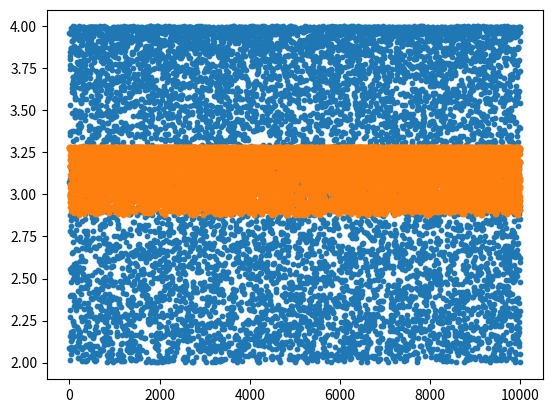

This chart was generated by the following Python code:
#A program to calculate the Monte Carlo Integration
#By DanG 
import random
import math
import numpy
import matplotlib.pyplot as plt

samples = 10000

#Calculate the Integral
def fxn(x):
    return (1./(1. + x**2.))


def fxn_2(x):
    return (1./(1. + x**2.)) ** 2.

def transform_x(a, val):
    return -(math.log(1 - (1 - math.exp(-a)) * val))/a

def new_px(a, val):
    return (a * math.exp(-a * val)) / (1 - math.exp(-a))

def MCI_Uniform(numSamples):
    input_list = []
    fxList = []
    fx_2List = []
    for i in range(numSamples):
        randVal = random.random()
        input_list.append(randVal)
        fxList.append(fxn(randVal))
        fx_2List.append(fxn_2(randVal))

    return (input_list, fxList, fx_2List)
    #plt.scatter(range(len(fxList)), fxList, s=10)    
    #plt.ylabel("Integral Value")
    #plt.xlabel("x index")
    #plt.title("Integral of Fxn")
    #plt.show()


aVal = 0.7

def MCI_Improved(numSamples):
    input_list = []
    fxList = []
    fx_2List = []
    for i in range(numSamples):
        randNum = (1- math.exp(-aVal * random.random()))/ ( 1- math.exp(-aVal))
        randVal = transform_x(aVal, randNum)
        otherVal = new_px(aVal, randVal)
        input_list.append(otherVal)
        fxList.append(((fxn(randVal))/otherVal))
        fx_2List.append(((fxn_2(randVal))/otherVal))

    return (input_list, fxList, fx_2List)

    #plt.scatter(range(len(fxList)), fxList, s=10)    
    #plt.ylabel("Integral Value")
    #plt.xlabel("x index")
    #plt.title("Integral of Fxn")
    #plt.show()

def main():

    uni_input, uni_fx, uni_fx2 = MCI_Uniform(samples)
    imp_input, imp_fx, imp_fx2 = MCI_Improved(samples)

   # print numpy.mean(imp_fx)
   # print numpy.mean(imp_fx2)
   # print numpy.mean(imp_fx2) - numpy.mean(imp_fx) ** 2.

    plt.scatter(range(len(uni_fx)), [x * 4 for x in uni_fx], s=10)
    plt.scatter(range(len(imp_fx)), [x * 4 for x in imp_fx], s=10)
    plt.show()

main()

